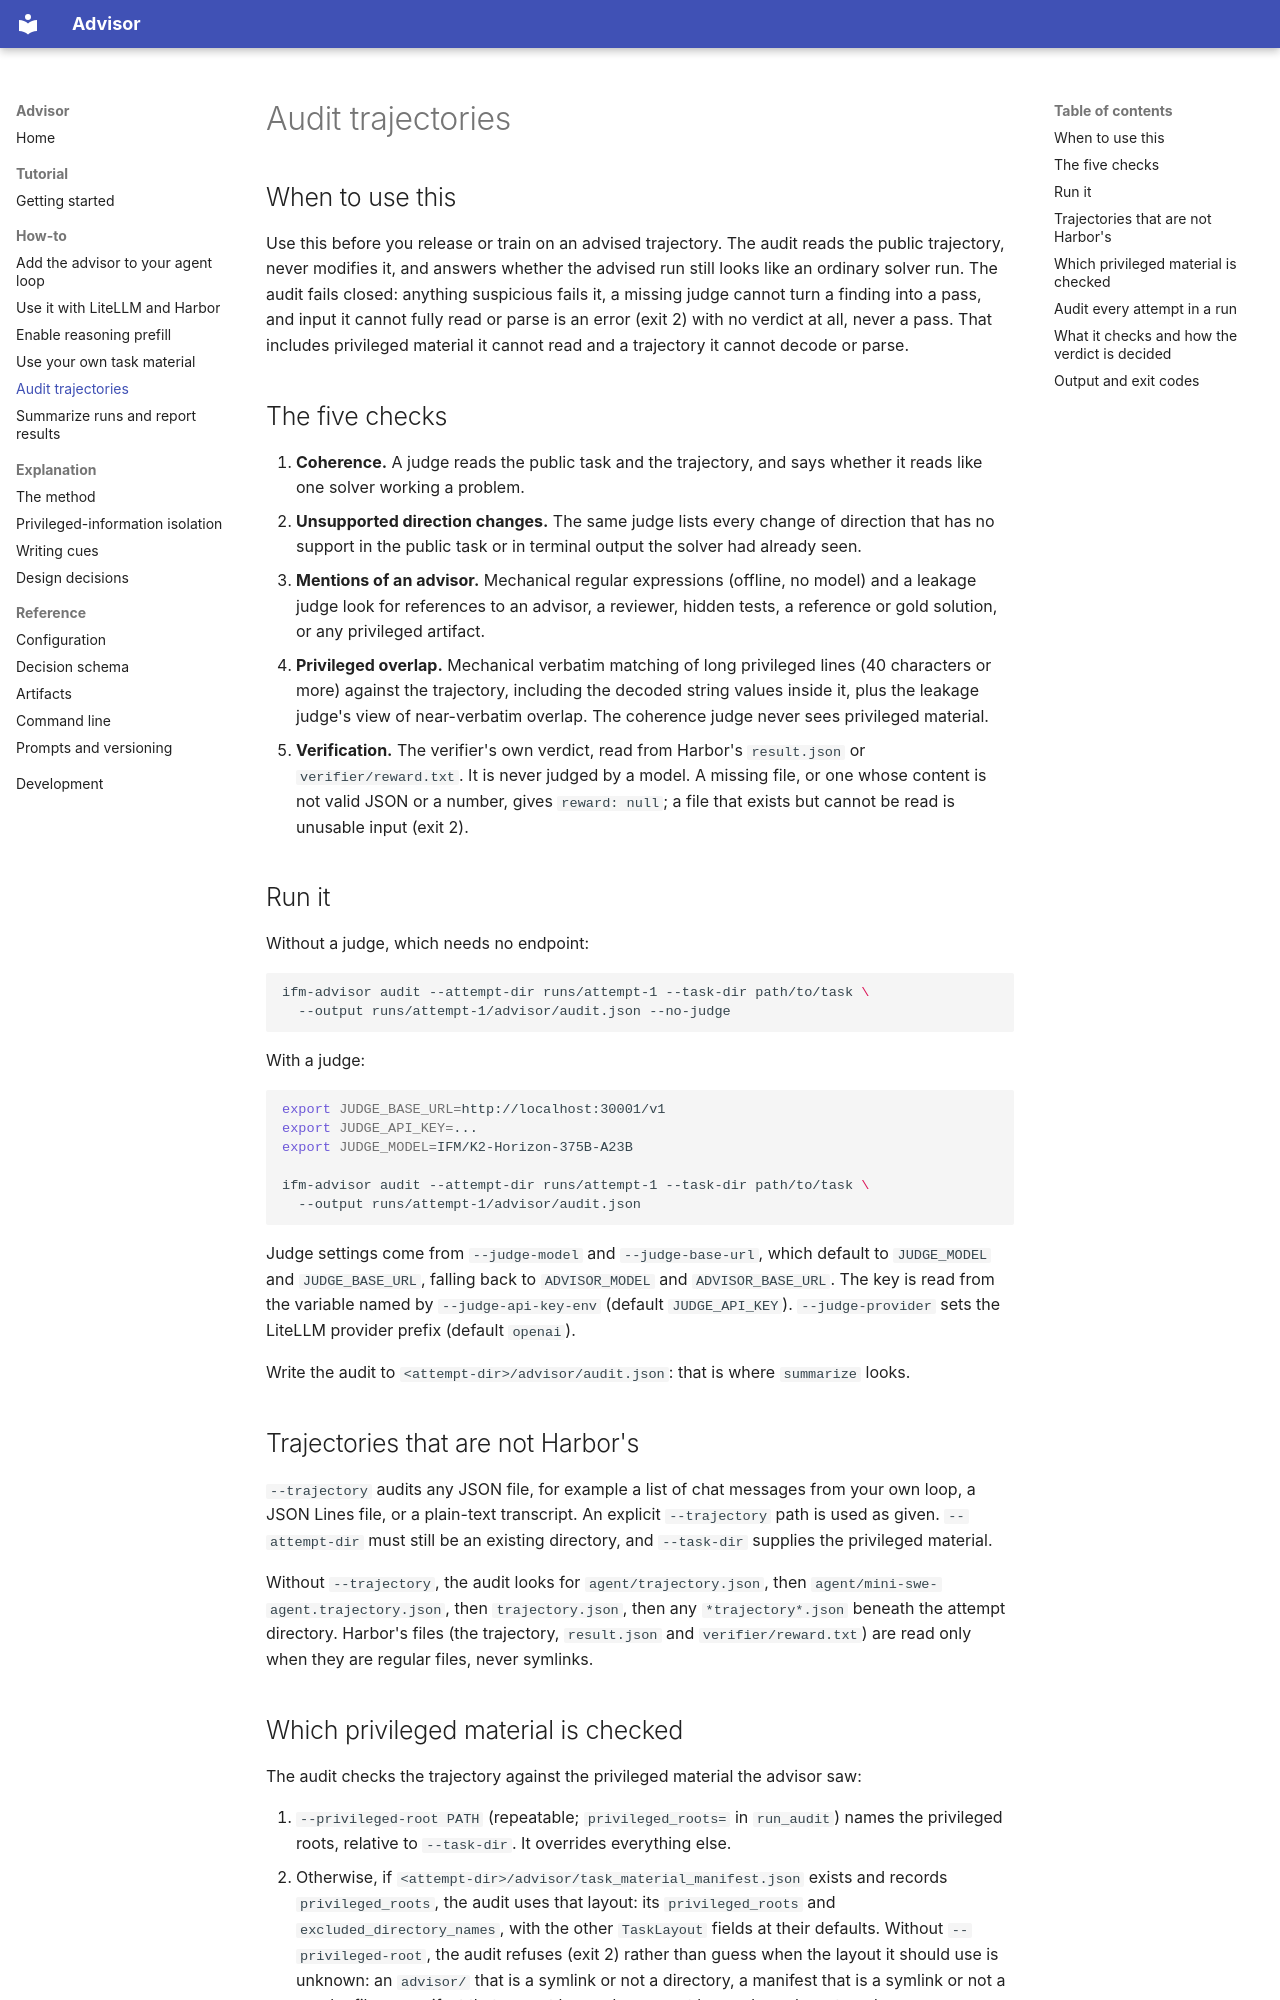

repository: ifm-ai/advisor · page: how-to/audit/index.html · generator: mkdocs

# Audit trajectories

## When to use this

Use this before you release or train on an advised trajectory. The audit reads the public
trajectory, never modifies it, and answers whether the advised run still looks like an ordinary
solver run. The audit fails closed: anything suspicious fails it, a missing judge cannot turn a
finding into a pass, and input it cannot fully read or parse is an error (exit 2) with no verdict
at all, never a pass. That includes privileged material it cannot read and a trajectory it cannot
decode or parse.

## The five checks

1. **Coherence.** A judge reads the public task and the trajectory, and says whether it reads like
   one solver working a problem.
2. **Unsupported direction changes.** The same judge lists every change of direction that has no
   support in the public task or in terminal output the solver had already seen.
3. **Mentions of an advisor.** Mechanical regular expressions (offline, no model) and a leakage
   judge look for references to an advisor, a reviewer, hidden tests, a reference or gold solution,
   or any privileged artifact.
4. **Privileged overlap.** Mechanical verbatim matching of long privileged lines (40 characters or
   more) against the trajectory, including the decoded string values inside it, plus the leakage
   judge's view of near-verbatim overlap. The coherence judge never sees privileged material.
5. **Verification.** The verifier's own verdict, read from Harbor's `result.json` or
   `verifier/reward.txt`. It is never judged by a model. A missing file, or one whose content is
   not valid JSON or a number, gives `reward: null`; a file that exists but cannot be read is
   unusable input (exit 2).

## Run it

Without a judge, which needs no endpoint:

```bash
ifm-advisor audit --attempt-dir runs/attempt-1 --task-dir path/to/task \
  --output runs/attempt-1/advisor/audit.json --no-judge
```

With a judge:

```bash
export JUDGE_BASE_URL=http://localhost:30001/v1
export JUDGE_API_KEY=...
export JUDGE_MODEL=IFM/K2-Horizon-375B-A23B

ifm-advisor audit --attempt-dir runs/attempt-1 --task-dir path/to/task \
  --output runs/attempt-1/advisor/audit.json
```

Judge settings come from `--judge-model` and `--judge-base-url`, which default to `JUDGE_MODEL` and
`JUDGE_BASE_URL`, falling back to `ADVISOR_MODEL` and `ADVISOR_BASE_URL`. The key is read from the
variable named by `--judge-api-key-env` (default `JUDGE_API_KEY`). `--judge-provider` sets the
LiteLLM provider prefix (default `openai`).

Write the audit to `<attempt-dir>/advisor/audit.json`: that is where `summarize` looks.

## Trajectories that are not Harbor's

`--trajectory` audits any JSON file, for example a list of chat messages from your own loop, a
JSON Lines file, or a plain-text transcript. An explicit `--trajectory` path is used as given. `--attempt-dir` must still be an existing directory,
and `--task-dir` supplies the privileged material.

Without `--trajectory`, the audit looks for `agent/trajectory.json`, then
`agent/mini-swe-agent.trajectory.json`, then `trajectory.json`, then any `*trajectory*.json` beneath
the attempt directory. Harbor's files (the trajectory, `result.json` and `verifier/reward.txt`) are
read only when they are regular files, never symlinks.
